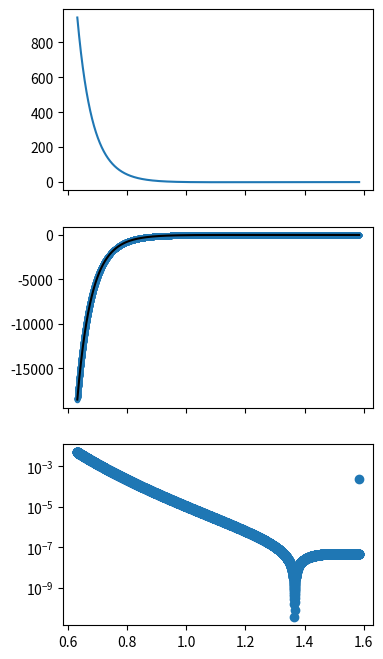
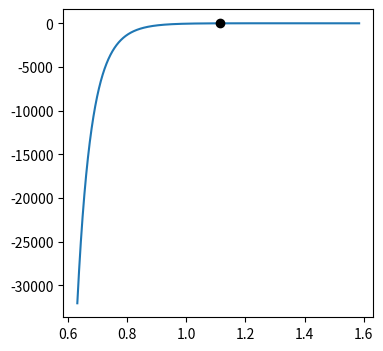

Generate these figures, in order, with matplotlib:

class shiftedLJ():

    """
    Simple class which allows for evaluation of Lennard-Jones (LJ)
    potential with value of 0 at 2**(1./6.). For
    r<2**(1./6.), this potential is equivalent to the
    Weeks-Chandler-Anderson potential. Note that length
    is measured in units of sigma. The explicit form of the
    potential is

    V(r) = epsilon*(4*((r)**(-12)-(r)**(-6))+1).


    Attributes
    ----------
    epsilon : float (optional)
        value of the potential strength. Default is 1.

    Methods
    -------

    __init__(self,epsilon=1)
        Initialise attributes.

    V_value(self,r)
        Compute value of potential at r (could be array or scalar).

    V_derivative(self,r)
        Compute derivative of potential at r (could be array or
        scalar).

    """

    def __init__(self,epsilon=1):

        """
        Initialise potential strength epsilon.

        Parameters
        ----------
        epsilon : float (optional)
            value of the potential strength. Default is 1.
        """
        
        
        self.epsilon = epsilon

        return

    def V_value(self,r):
        """
        Compute value of shiftedLJ potential at r.

        Parameters
        ----------
        r : float or np.array
            distance between particles.

        Returns
        -------
        Value of shiftedLJ potential
        """

        
        return self.epsilon*(4*((r)**(-12)-(r)**(-6))+1)
    
    def V_derivative(self,r):
        """
        Compute derivative value of shiftedLJ potential at r.

        Parameters
        ----------
        r : float or np.array
            distance between particles.

        Returns
        -------
        Derivative value of shiftedLJ potential
        """

        
        return -24*self.epsilon*(2*r**(-13)-r**(-7))


    def V_doublederivative(self,r):

        """
        Compute second derivative value of shiftedLJ potential at r.

        Parameters
        ----------
        r : float or np.array
            distance between particles.

        Returns
        -------
        Derivative value of shiftedLJ potential
        """
        

        return 24*self.epsilon*(26/r**16-7/r**8)


class expPot():

    """
    Simple class which allows for different potential. Note that length
    is measured in units of 'a'. The explicit form of the
    potential is

    V(r) = epsilon*exp(-1/(1-(r/a)**2))


    Attributes
    ----------
    epsilon : float (optional)
        value of the potential strength. Default is 1.

    Methods
    -------

    __init__(self,epsilon=1)
        Initialise attributes.

    V_value(self,r)
        Compute value of potential at r (could be array or scalar).

    V_derivative(self,r)
        Compute derivative of potential at r (could be array or
        scalar).

    """

    def __init__(self,epsilon=500):

        """
        Initialise potential strength epsilon.

        Parameters
        ----------
        epsilon : float (optional)
            value of the potential strength. Default is 1.
        """
        
        
        self.epsilon = epsilon

        return

    def V_value(self,r):
        """
        Compute value of expPot potential at r.

        Parameters
        ----------
        r : float or np.array
            distance between particles.

        Returns
        -------
        Value of expPot potential
        """
        r = np.asarray(r)
        mask = (r < 1.0)
        x = np.empty_like(r)
        x[mask] = self.epsilon*np.exp(-1/(1-r[mask]**2))
        x[~mask] = 0.0
        
        return x
    
    def V_derivative(self,r):
        """
        Compute derivative value of expPot potential at r.

        Parameters
        ----------
        r : float or np.array
            distance between particles.

        Returns
        -------
        Derivative value of expPot potential
        """
        r = np.asarray(r)
        mask = (r < 1.0)
        x = np.empty_like(r)
        x[mask] = -2*self.epsilon*r[mask]*np.exp(-1/(1-r[mask]**2))/(1-r[mask]**2)**2
        x[~mask] = 0.0
        
        return x


    def V_doublederivative(self,r):
        """
        Compute second derivative value of expPot potential at r.

        Parameters
        ----------
        r : float or np.array
            distance between particles.

        Returns
        -------
        Derivative value of expPot potential
        """
        
        r = np.asarray(r)
        mask = (r < 1.0)
        x = np.empty_like(r)
        x[mask] = -2*self.epsilon*(1-3*r[mask]**2)*np.exp(-1/(1-r[mask]**2))/(1-r[mask]**2)**4
        x[~mask] = 0.0
        
        return x

    
    
import numpy as np
import scipy.optimize as optimize

class TrimerBC(shiftedLJ):

    """
    Class to compute the zero-force distance r0 for a trimer of active
    brownian particles in an equilateral configuration. The
    competition between active and passive forces allows for
    this configuration to be stable. Therefore, both epsilon
    (potential strength) and fp (active force) must be non-zero.
    r0 satisfies

        fp + sqrt(3)*V'(r0) = 0. (1)

    The potential well is a shifted LJ potential, with the form

    V(r) = epsilon*(4*((r)**(-12)-(r)**(-6))+1), r < 2**(1./6.), (2)
    
    and zero otherwise. This potential is inherited from the parent
    class shiftedLJ().

    Child class of shiftedLJ.


    Attributes
    ----------
    fp : float 
        value of active force
    r0 : float
        zero-force distance between particles.

    as well as inherited attribute epsilon from parent class.

    Methods
    -------

    __init__(self,epsilon=1)
        Initialise fp and compute r0.

    as well as inherited methods V_value and V_derivative from
    parent class.

    """

    
    def __init__(self,fp,epsilon=1):
        """
        Initialise fp and compute r0.

        Parameters
        ----------
        fp : float
            active force strength.
        epsilon : float
            potential well strength.

        """

        super().__init__(epsilon=epsilon)
        
        self.fp = fp
        self.__a0 = self.__a_0()
        if fp <= 0:
            raise ValueError("Active force must be greater than zero.")
        self.r0 = self.__r_0()
        
        return

    def __a_0(self):
        """

        Returns
        -------
        a0 : float
            Dimensionless constant fp/(24*np.sqrt(3)*epsilon).

        """

        return self.fp/(24*np.sqrt(3)*self.epsilon)

    def __r_0_large_a_0(self):
        """
        
        Returns
        -------
        r_0 : float
            Approximate value of r0 when fp >> epsilon.

        """

        q = (2**(7./6.)*self.__a0)**(-1/13)
        p = (2**(7./6.)*self.__a0)**(-6/13)
        f7 = 13-7*p
        g4 = 13-4*p
        
        return 2**(1./6.)*q*(1+1/14*f7/g4*(1-np.sqrt(1+28*p*g4/f7**2)))

    def __r_0_small_a_0(self):
        """
        
        Returns
        -------
        r_0 : float
            Approximate value of r0 when fp << epsilon.

        """

        return 2**(1./6.)*(1+1/21*(1-np.sqrt(1+7*(2**(7./6.)*self.__a0))))

    
    def __r_0_approx(self):
        """
        
        Returns
        -------
        r_0 : float
            Approximate value of r0 to first order in either fp/epsilon
            or epsilon/fp depending on which is the small parameter.

        """
        

        if self.__a0 < 2**(-7./6.):

            r0 = self.__r_0_small_a_0()

        else:

            r0 = self.__r_0_large_a_0()

        return r0

    
    def __forcebalance(self,r):
        """
        Compute force on a trimer of particles in an equilateral configuration,
        where the force is given by

                fp + sqrt(3)*V'(r0).

        Returns
        -------
        force : float
            force on trimer

        """
        
        
        return self.fp + np.sqrt(3)*self.V_derivative(r)

    def __r_0(self):
        """
        Compute the distance between particles in an equilateral trimer
        configuration where the force is zero.

        Returns
        -------
        r0 : float
            distance between particles in the trimer where force is zero.

        """

        r0 = self.__r_0_approx()

        if abs(r0-2**(1./6.))>1e-14:

            r0 = optimize.newton(self.__forcebalance,r0)

        return r0
    

if __name__ == "__main__":

    # test shiftedLJ derivative
    import matplotlib.pyplot as plt
    import numpy as np

    rs = np.logspace(-0.2,0.2,num=10000,endpoint=True)

    cp = shiftedLJ()

    fig,axarr = plt.subplots(3,sharex=True)

    fig.set_size_inches(4,4*2)

    axarr[0].plot(rs,cp.V_value(rs))

    true_p = cp.V_derivative(rs)
    num_p = np.gradient(cp.V_value(rs),rs)
    axarr[1].plot(rs,true_p,'.')
    axarr[1].plot(rs,num_p,'k-')

    axarr[2].plot(rs[1:],np.abs(true_p-num_p)[1:],'o')
    axarr[2].set_yscale('log')

    plt.show()


    # test shift
    fp = 1.0
    tr = TrimerBC(fp)

    fig,ax = plt.subplots()

    fig.set_size_inches(4,4)

    ax.plot(rs,tr._TrimerBC__forcebalance(rs))
    
    ax.plot(tr.r0,tr._TrimerBC__forcebalance(tr.r0),'ko')

    plt.show()
